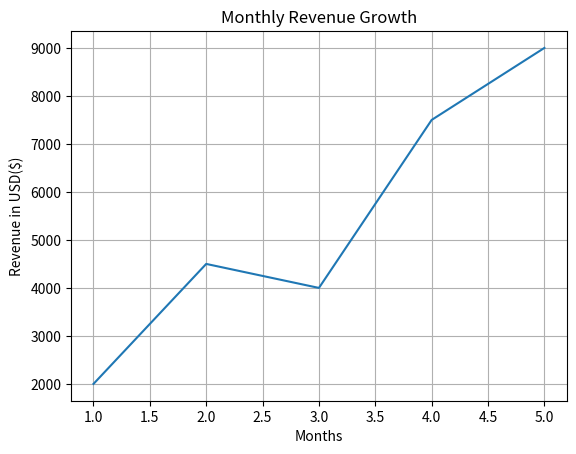

Reproduce this figure in Python.
import matplotlib.pyplot as plt
months = [1, 2, 3, 4, 5]
revenue = [2000, 4500, 4000, 7500, 9000]
plt.plot(months, revenue)
plt.title('Monthly Revenue Growth')
plt.xlabel('Months')
plt.ylabel('Revenue in USD($)')
plt.grid()
plt.show()
